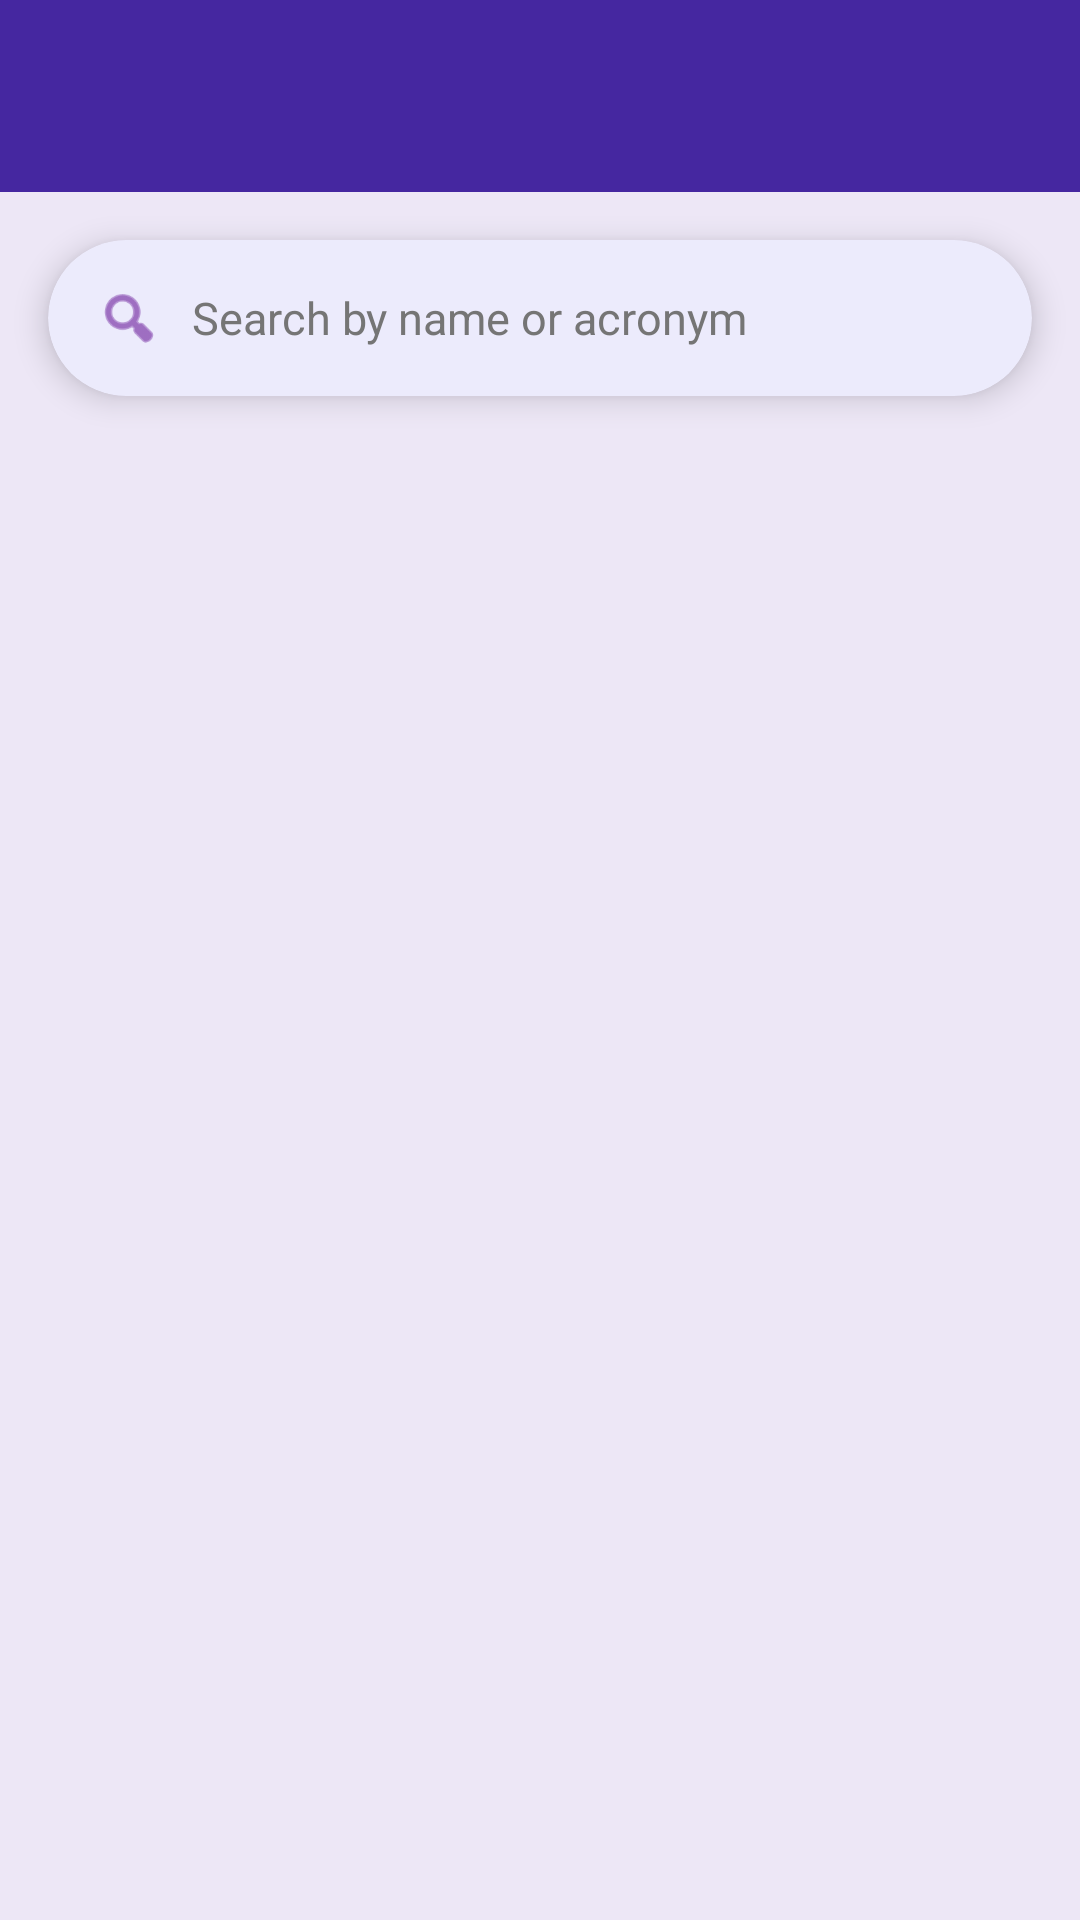

Produce the Android XML layout that renders to this screen, including the resource entries it uses.
<!-- AndroidManifest.xml: application theme Theme.CampusEventsTest -->
<!-- res/layout/activity_student_followed_societies.xml -->
<?xml version="1.0" encoding="utf-8"?>
<androidx.coordinatorlayout.widget.CoordinatorLayout xmlns:android="http://schemas.android.com/apk/res/android"
    xmlns:app="http://schemas.android.com/apk/res-auto"
    android:layout_width="match_parent"
    android:layout_height="match_parent"
    android:background="#EDE7F6">

    <com.google.android.material.appbar.AppBarLayout
        android:layout_width="match_parent"
        android:layout_height="wrap_content"
        android:theme="@style/ThemeOverlay.MaterialComponents.Dark.ActionBar">

        <com.google.android.material.appbar.MaterialToolbar
            android:id="@+id/societies_toolbar"
            android:layout_width="match_parent"
            android:layout_height="?attr/actionBarSize"
            android:background="#4527A0"
            app:titleTextColor="@android:color/white"
            app:subtitleTextColor="#E1BEE7" />
    </com.google.android.material.appbar.AppBarLayout>

    <LinearLayout
        android:layout_width="match_parent"
        android:layout_height="match_parent"
        android:orientation="vertical"
        app:layout_behavior="@string/appbar_scrolling_view_behavior">

        <com.google.android.material.card.MaterialCardView
            android:layout_width="match_parent"
            android:layout_height="wrap_content"
            android:layout_marginStart="16dp"
            android:layout_marginEnd="16dp"
            android:layout_marginTop="16dp"
            app:cardCornerRadius="28dp"
            app:cardElevation="6dp"
            app:strokeWidth="0dp">

            <LinearLayout
                android:layout_width="match_parent"
                android:layout_height="wrap_content"
                android:gravity="center_vertical"
                android:orientation="horizontal"
                android:paddingStart="16dp"
                android:paddingEnd="12dp">

                <ImageView
                    android:layout_width="22dp"
                    android:layout_height="22dp"
                    android:contentDescription="@null"
                    android:src="@android:drawable/ic_menu_search"
                    app:tint="#6A1B9A" />

                <EditText
                    android:id="@+id/societies_search"
                    android:layout_width="0dp"
                    android:layout_height="wrap_content"
                    android:layout_weight="1"
                    android:background="@android:color/transparent"
                    android:hint="@string/search_societies_hint"
                    android:inputType="text"
                    android:minHeight="52dp"
                    android:paddingStart="10dp"
                    android:paddingTop="12dp"
                    android:paddingEnd="8dp"
                    android:paddingBottom="12dp"
                    android:textColor="#212121"
                    android:textColorHint="#757575"
                    android:textSize="15sp" />
            </LinearLayout>
        </com.google.android.material.card.MaterialCardView>

        <ProgressBar
            android:id="@+id/societies_loading"
            android:layout_width="wrap_content"
            android:layout_height="wrap_content"
            android:layout_gravity="center_horizontal"
            android:layout_marginTop="24dp"
            android:visibility="gone" />

        <androidx.recyclerview.widget.RecyclerView
            android:id="@+id/societies_recycler"
            android:layout_width="match_parent"
            android:layout_height="0dp"
            android:layout_weight="1"
            android:clipToPadding="false"
            android:paddingStart="8dp"
            android:paddingTop="12dp"
            android:paddingEnd="8dp"
            android:paddingBottom="24dp" />
    </LinearLayout>
</androidx.coordinatorlayout.widget.CoordinatorLayout>
<!-- resources referenced by this layout -->
<resources>
  <string name="search_societies_hint">Search by name or acronym</string>
  <style name="Theme.CampusEventsTest" parent="Base.Theme.CampusEventsTest" />
  <style name="Base.Theme.CampusEventsTest" parent="Theme.Material3.DayNight.NoActionBar">
          <item name="colorPrimary">@color/campus_primary_light</item>
          <item name="colorOnPrimary">@color/campus_on_primary_light</item>
          <item name="colorPrimaryContainer">@color/campus_primary_container_light</item>
          <item name="colorOnPrimaryContainer">@color/campus_on_primary_container_light</item>
          <item name="colorSecondary">@color/campus_accent</item>
          <item name="colorOnSecondary">@color/campus_on_primary</item>
          <item name="colorSurface">@color/campus_surface</item>
          <item name="colorOnSurface">@color/campus_on_surface</item>
          <item name="colorSurfaceVariant">@color/campus_surface_variant</item>
          <item name="colorOnSurfaceVariant">@color/campus_on_surface_secondary</item>
          <item name="android:colorBackground">@color/campus_background</item>
          <item name="colorOutline">@color/campus_divider_strong</item>
          <item name="colorError">@color/campus_error</item>
          <item name="colorOnError">@color/campus_on_primary</item>
      </style>
  <color name="campus_primary_light">@color/campus_accent</color>
  <color name="campus_on_primary_light">#FFFFFF</color>
  <color name="campus_primary_container_light">@color/campus_accent_container</color>
  <color name="campus_on_primary_container_light">@color/campus_on_accent_container</color>
  <color name="campus_accent">#4F46E5</color>
  <color name="campus_on_primary">#FFFFFF</color>
  <color name="campus_surface">#FFFFFF</color>
  <color name="campus_on_surface">#0F172A</color>
  <color name="campus_surface_variant">@color/campus_canvas</color>
  <color name="campus_on_surface_secondary">#64748B</color>
  <color name="campus_background">@color/campus_canvas</color>
  <color name="campus_divider_strong">#CBD5E1</color>
  <color name="campus_error">#DC2626</color>
  <color name="campus_accent_container">#EEF2FF</color>
  <color name="campus_on_accent_container">#312E81</color>
  <color name="campus_canvas">#F8FAFC</color>
</resources>
